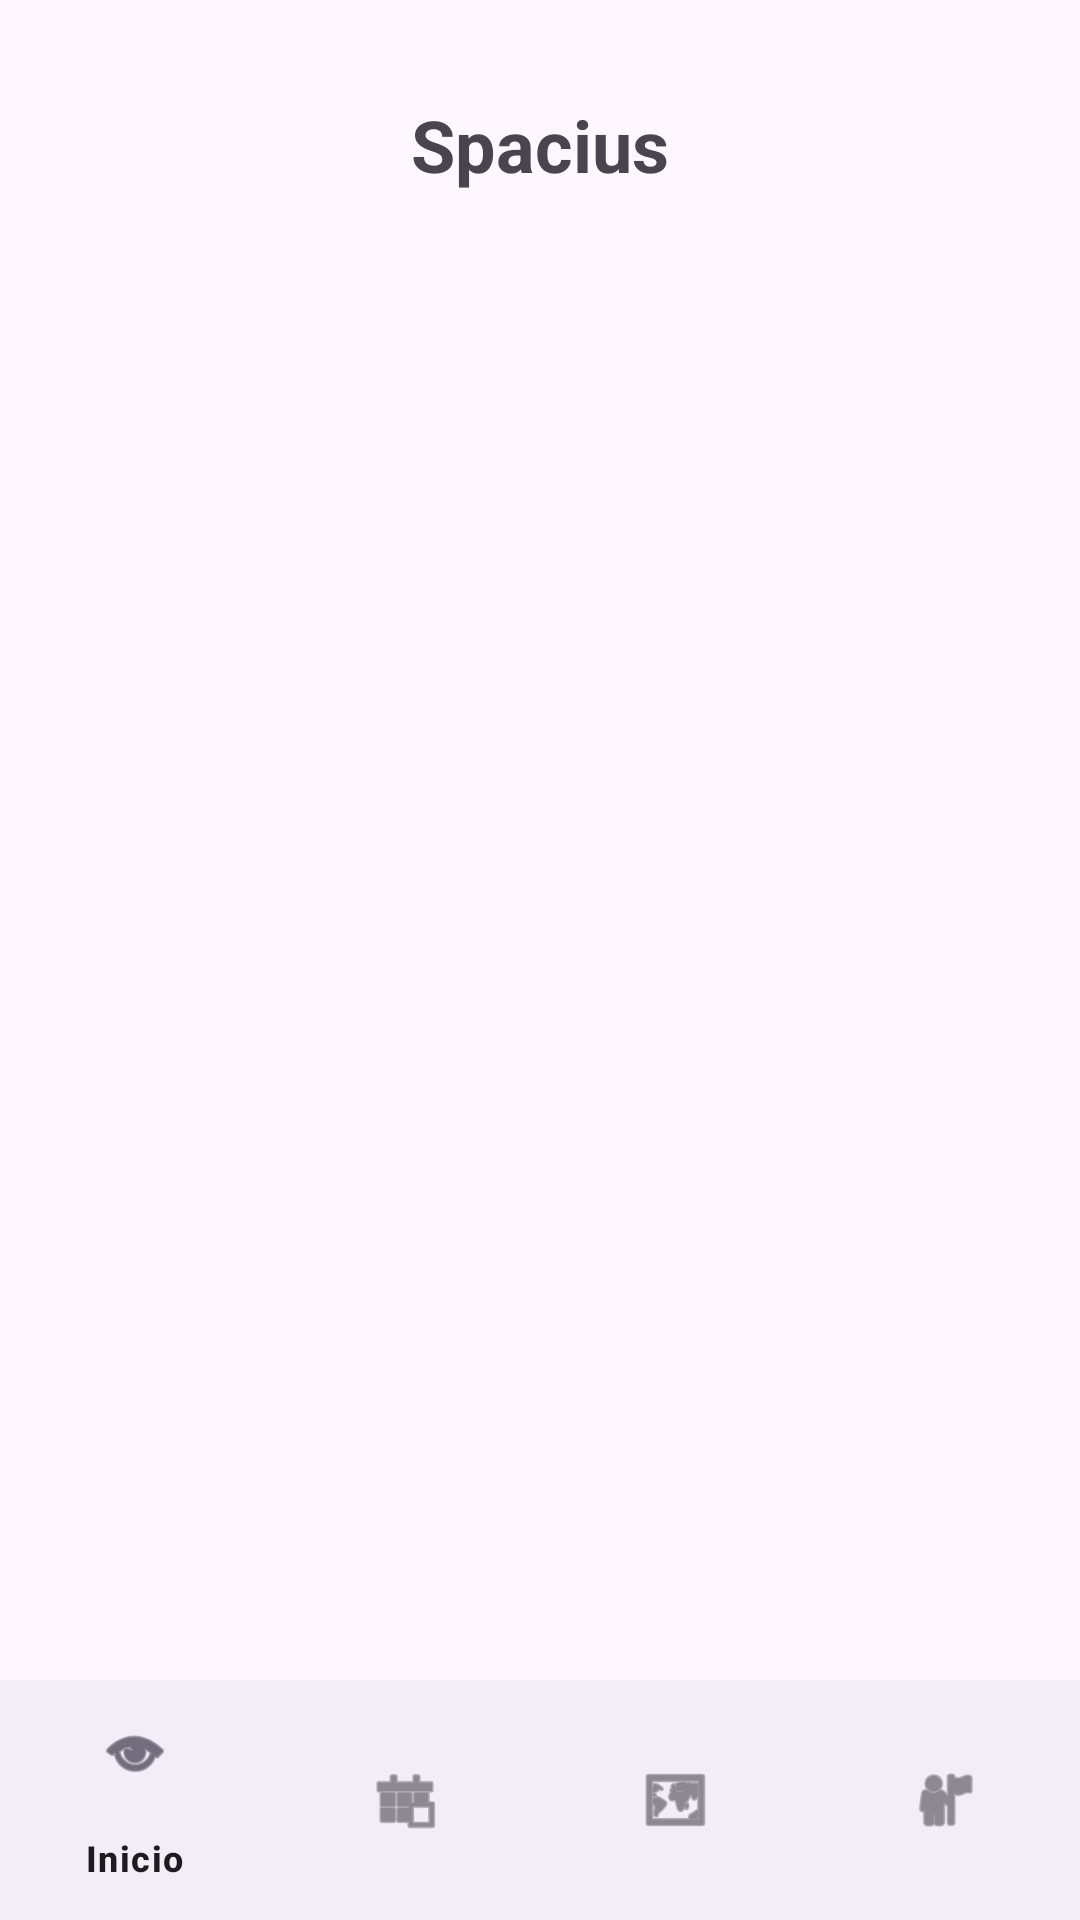

Produce the Android XML layout that renders to this screen, including the resource entries it uses.
<!-- AndroidManifest.xml: application theme Theme.Spacius -->
<!-- res/layout/activity_main.xml -->
<?xml version="1.0" encoding="utf-8"?>
<androidx.constraintlayout.widget.ConstraintLayout
    android:id="@+id/main"
    xmlns:android="http://schemas.android.com/apk/res/android"
    xmlns:app="http://schemas.android.com/apk/res-auto"
    xmlns:tools="http://schemas.android.com/tools"
    android:layout_width="match_parent"
    android:layout_height="match_parent"
    tools:context=".MainActivity">

    
    <TextView
        android:id="@+id/tvAppName"
        android:layout_width="wrap_content"
        android:layout_height="wrap_content"
        android:text="Spacius"
        android:textSize="24sp"
        android:textStyle="bold"
        android:layout_marginTop="32dp"
        app:layout_constraintTop_toTopOf="parent"
        app:layout_constraintStart_toStartOf="parent"
        app:layout_constraintEnd_toEndOf="parent"/>

    
    <ImageView
        android:id="@+id/imgBanner"
        android:layout_width="0dp"
        android:layout_height="200dp"
        android:scaleType="centerCrop"
        android:src="@drawable/bann"
        android:layout_marginTop="16dp"
        app:layout_constraintTop_toBottomOf="@id/tvAppName"
        app:layout_constraintStart_toStartOf="parent"
        app:layout_constraintEnd_toEndOf="parent"/>


    
    <com.google.android.material.bottomnavigation.BottomNavigationView
        android:id="@+id/bottomNavigation"
        android:layout_width="0dp"
        android:layout_height="wrap_content"
        android:layout_marginStart="0dp"
        android:layout_marginEnd="0dp"
        app:menu="@menu/bottom_nav_menu"
        app:layout_constraintBottom_toBottomOf="parent"
        app:layout_constraintStart_toStartOf="parent"
        app:layout_constraintEnd_toEndOf="parent"/>

</androidx.constraintlayout.widget.ConstraintLayout>
<!-- resources referenced by this layout -->
<resources>
  <style name="Theme.Spacius" parent="Base.Theme.Spacius" />
  <style name="Base.Theme.Spacius" parent="Theme.Material3.DayNight.NoActionBar">
          
          <item name="colorPrimary">@color/green_primary</item>
          <item name="colorSecondary">@color/green_secondary</item>
      </style>
  <color name="green_secondary">#4CAF50</color>
</resources>
